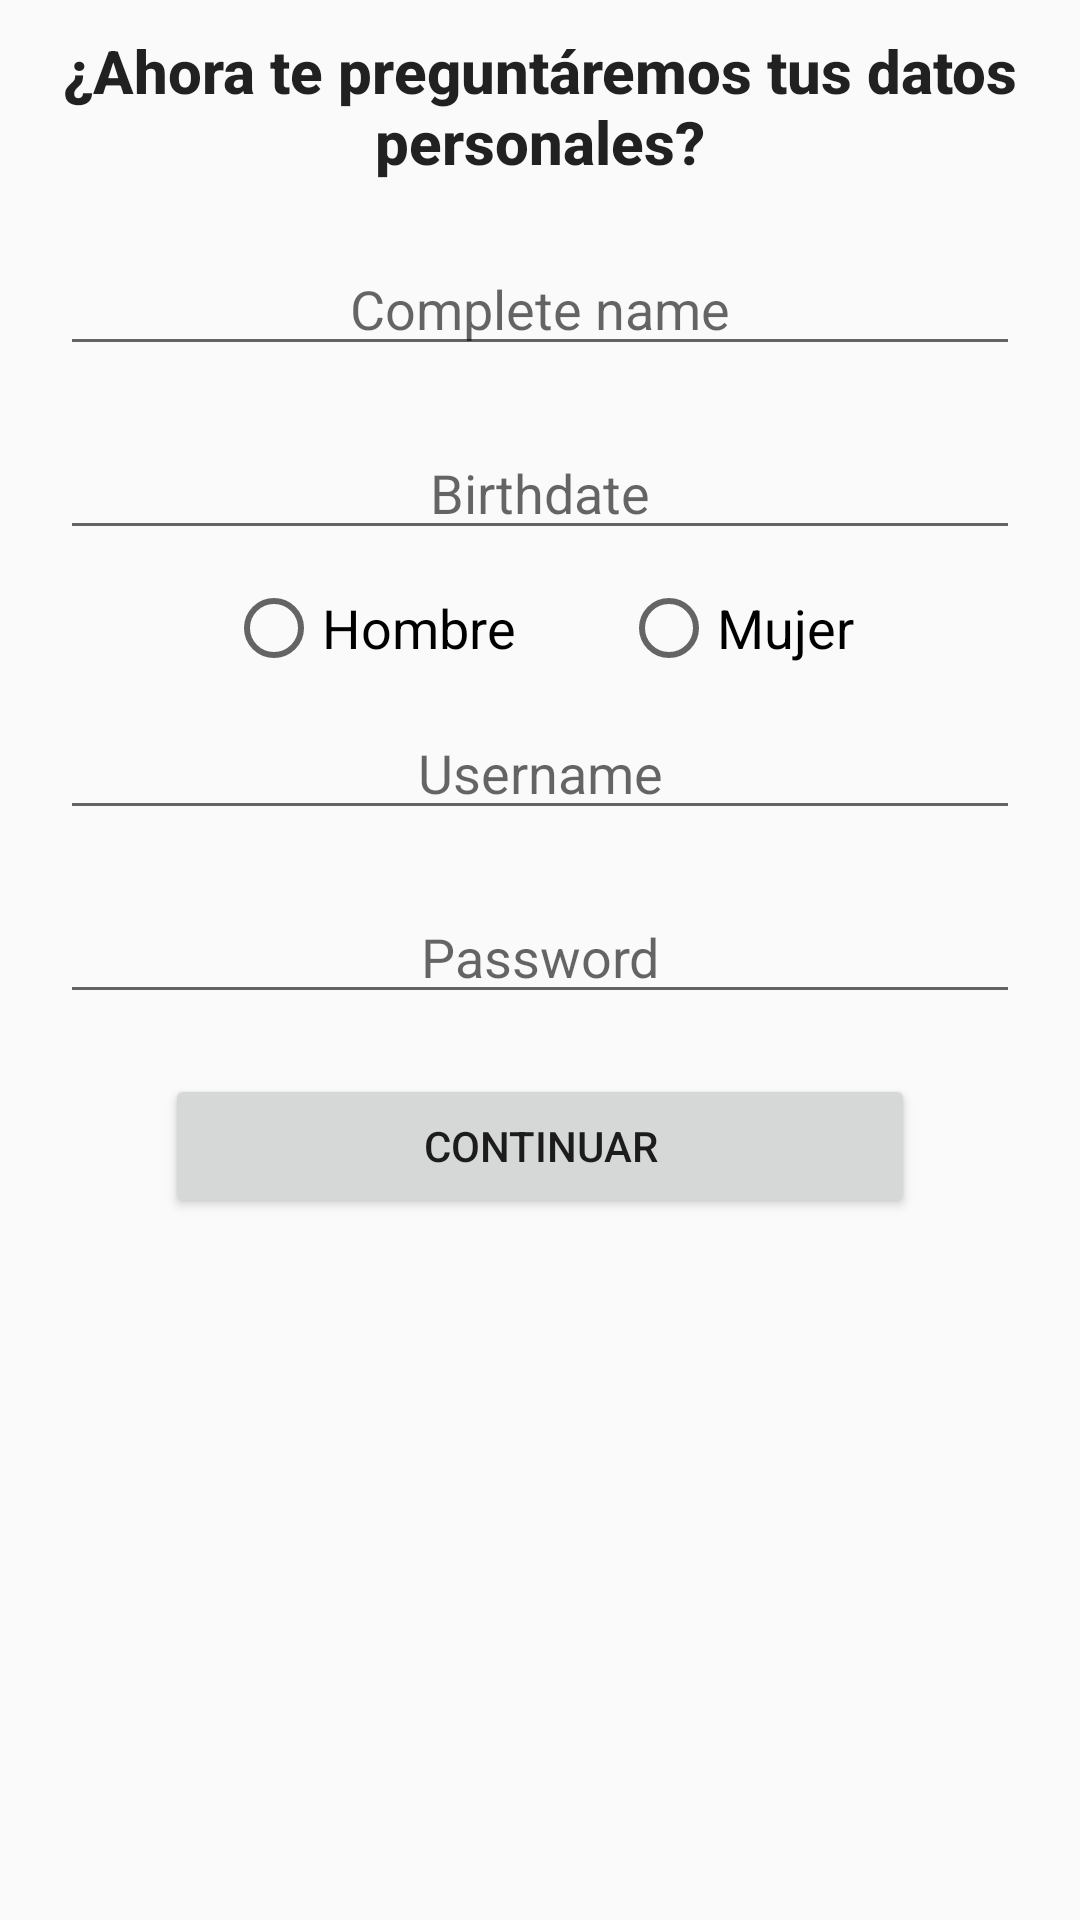

Reconstruct the res/layout file that produces this screen, plus the resources it refers to.
<!-- AndroidManifest.xml: application theme AppTheme -->
<!-- res/layout/fragment_register__info.xml -->
<RelativeLayout xmlns:android="http://schemas.android.com/apk/res/android"
    xmlns:tools="http://schemas.android.com/tools" android:layout_width="match_parent"
    android:layout_height="match_parent"
    tools:context="simon.unicauca.edu.co.planpop.Fragments.Register_InfoPFragment"
    >

    <TextView android:layout_width="match_parent" android:layout_height="wrap_content"
        android:text="¿Ahora te preguntáremos tus datos personales?"
        android:gravity="center"
        style="@style/Base.TextAppearance.AppCompat.Title"
        android:textStyle="bold"
        android:id="@+id/text1"
        android:layout_margin="10dp"/>

    <EditText
        android:layout_width="320dp"
        android:layout_height="wrap_content"
        android:id="@+id/edt_name"
        android:hint="Complete name"
        android:gravity="center"
        android:layout_below="@+id/text1"
        android:layout_centerHorizontal="true"
        android:inputType="text"
        android:layout_margin="10dp"/>

    <EditText
        android:layout_width="320dp"
        android:layout_height="wrap_content"
        android:id="@+id/edt_fechan"
        android:hint="Birthdate"
        android:gravity="center"
        android:layout_below="@+id/edt_name"
        android:layout_centerHorizontal="true"
        android:layout_margin="10dp"
        android:inputType="date"
        android:clickable="false"
        android:cursorVisible="false"
        android:focusable="false"
        android:focusableInTouchMode="false"/>

    <RadioGroup
        android:layout_width="match_parent"
        android:layout_height="wrap_content"
        android:layout_below="@id/edt_fechan"
        android:layout_centerHorizontal="true"
        android:gravity="center"
        android:id="@+id/gr_rb"
        android:orientation="horizontal">
        <RadioButton
            android:id="@+id/h"
            android:layout_width="wrap_content"
            android:layout_height="wrap_content"
            android:text="Hombre"
            android:layout_gravity="center"
            android:layout_marginRight="15dp"
            android:textSize="18dp"
            android:onClick="r_button"
            />
        <RadioButton
            android:id="@+id/m"
            android:layout_width="wrap_content"
            android:layout_height="wrap_content"
            android:text="Mujer"
            android:layout_gravity="center"
            android:layout_marginLeft="20dp"
            android:textSize="18dp"
            android:onClick="r_button"
            />

    </RadioGroup>
    <EditText
        android:layout_width="320dp"
        android:layout_height="wrap_content"
        android:id="@+id/edt_user"
        android:hint="Username"
        android:gravity="center"
        android:layout_below="@+id/gr_rb"
        android:layout_centerHorizontal="true"
        android:inputType="text"
        android:layout_margin="10dp"/>
    <EditText
        android:layout_width="320dp"
        android:layout_height="wrap_content"
        android:id="@+id/edt_pass"
        android:hint="Password"
        android:gravity="center"
        android:layout_below="@+id/edt_user"
        android:layout_centerHorizontal="true"
        android:inputType="textPassword"
        android:layout_margin="10dp"/>
    <Button
        android:layout_width="250dp"
        android:layout_height="wrap_content"
        android:layout_gravity="center"
        android:text="Continuar"
        android:id="@+id/btn_nextip"
        android:layout_below="@+id/edt_pass"
        android:layout_centerHorizontal="true"
        android:layout_margin="10dp"/>

</RelativeLayout>
<!-- resources referenced by this layout -->
<resources>
  <style name="AppTheme" parent="Theme.AppCompat.Light.DarkActionBar">
          <item name="colorPrimary">@color/colorPrimary</item>
          <item name="colorPrimaryDark">@color/primary_dark_material_dark</item>
          <item name="colorAccent">@color/accent_material_light</item>
  
      </style>
  <color name="colorPrimary">#673ab7</color>
  <color name="primary_dark_material_dark">#512da8</color>
  <color name="accent_material_light">#00bcda</color>
</resources>
